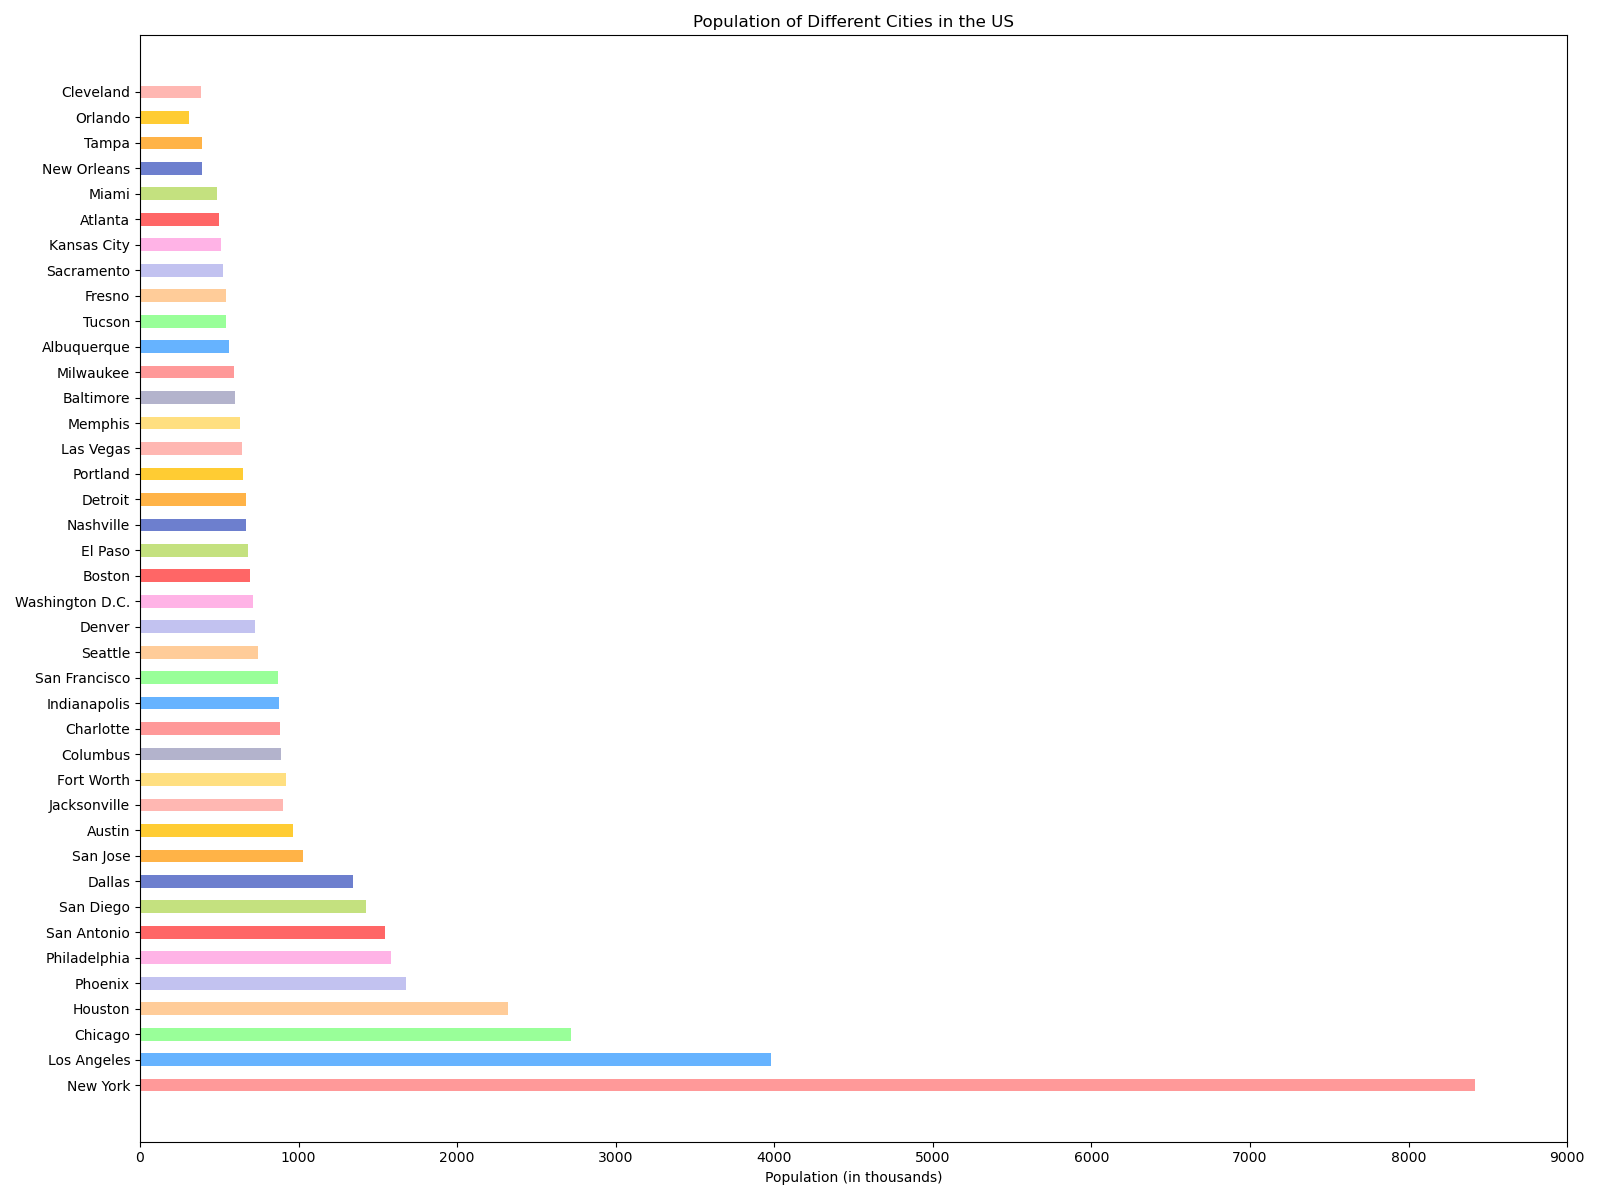

Source data for this figure (header and first rows):
City, Population (in thousands)
New York, 8419
Los Angeles, 3980
Chicago, 2716
Houston, 2320
Phoenix, 1680
Philadelphia, 1584
San Antonio, 1547
San Diego, 1426
Dallas, 1344
San Jose, 1031
Austin, 964
Jacksonville, 902
Fort Worth, 918
Columbus, 890
Charlotte, 885
Indianapolis, 876
San Francisco, 873
Seattle, 744
Denver, 727
Washington D.C., 712
Boston, 692
El Paso, 682
Nashville, 671
Detroit, 670
Portland, 652
Las Vegas, 644
Memphis, 633
Baltimore, 602
Milwaukee, 590
Albuquerque, 563
Tucson, 543
Fresno, 542
Sacramento, 523
Kansas City, 508
Atlanta, 501
Miami, 486
New Orleans, 391
Tampa, 394
Orlando, 308
Cleveland, 383
